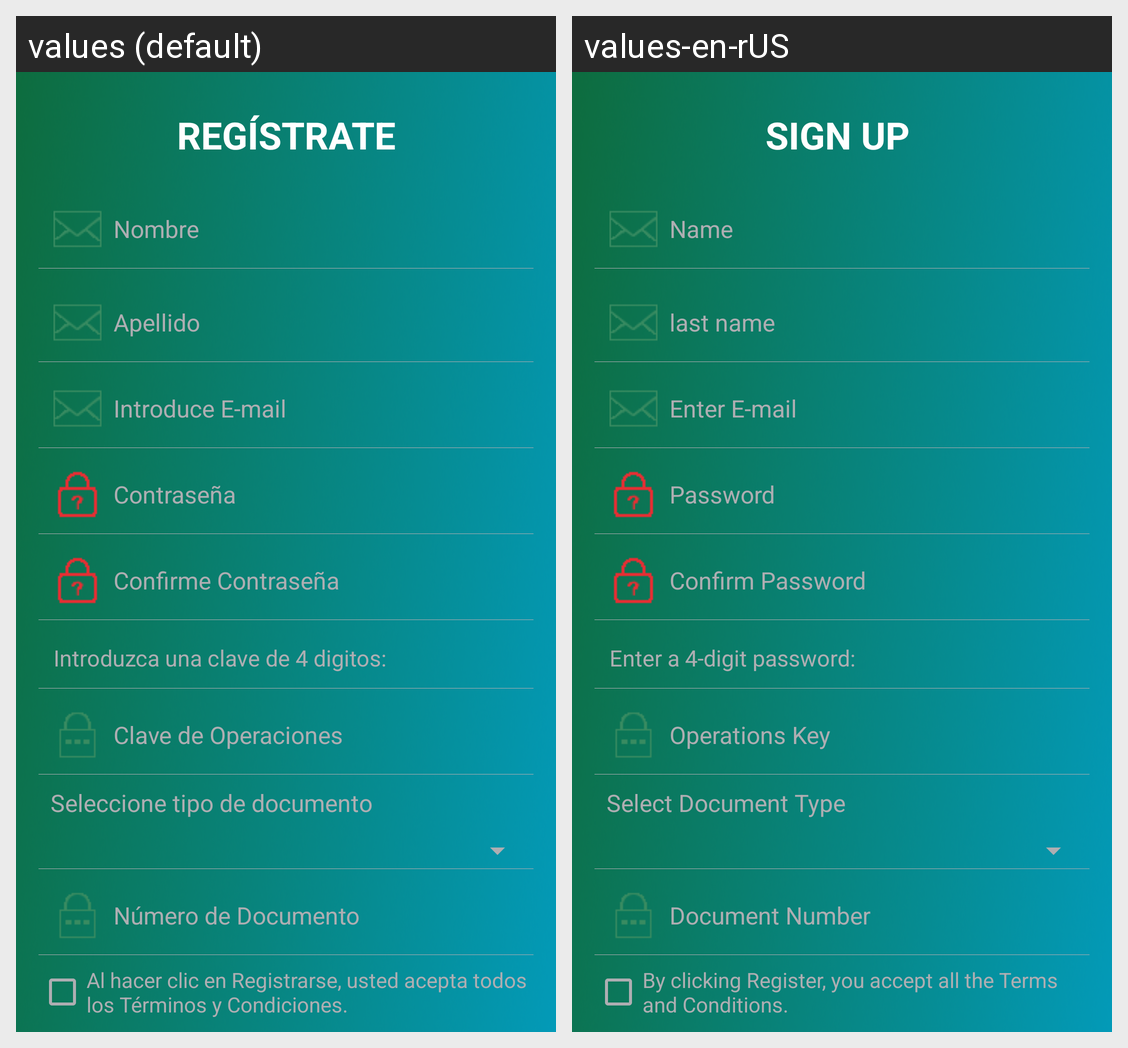

Here is an Android app screen in its default locale and in the app's own translations. Write out the translated-string differences for the strings that appear on this screen.
Android screen res/layout/register_step3_layout.xml rendered under 2 locales, left to right: values (default), values-en-rUS. Device: Nexus 5 (rendered at 1080×1920; each locale shown at half size, 540×960, under a caption strip naming it); theme AppTheme.
Strings drawn on this screen, with the default value and each locale's value (text and hints the layout hard-codes, and strings that could not be matched under every locale, appear in the picture but are not listed):

signUp
  values: REGÍSTRATE
  values-en-rUS: SIGN UP 

name
  values: Nombre
  values-en-rUS: Name

lastName
  values: Apellido
  values-en-rUS: last name 

email
  values: Introduce E-mail
  values-en-rUS: Enter E-mail 

passowrd
  values: Contraseña
  values-en-rUS: Password

confirmPassword
  values: Confirme Contraseña
  values-en-rUS: Confirm Password 

pin_text
  values: Introduzca una clave de 4 digitos:
  values-en-rUS: Enter a 4-digit password:

pin
  values: Clave de Operaciones
  values-en-rUS: Operations Key 

kyc_text_document_type
  values: Seleccione tipo de documento
  values-en-rUS: Select Document Type

kyc_text_document_number
  values: Número de Documento
  values-en-rUS: Document Number

terms_conditions
  values: Al hacer clic en Registrarse, usted acepta todos los Términos y Condiciones.
  values-en-rUS: By clicking Register, you accept all the Terms and Conditions.
